Run: headless pygame with SDL's dummy video driver; simulated clock (each Clock.tick advances the game by its frame time, no real sleeping); random seed 0; keys injected as events and as key.get_pressed() state; no mouse input.
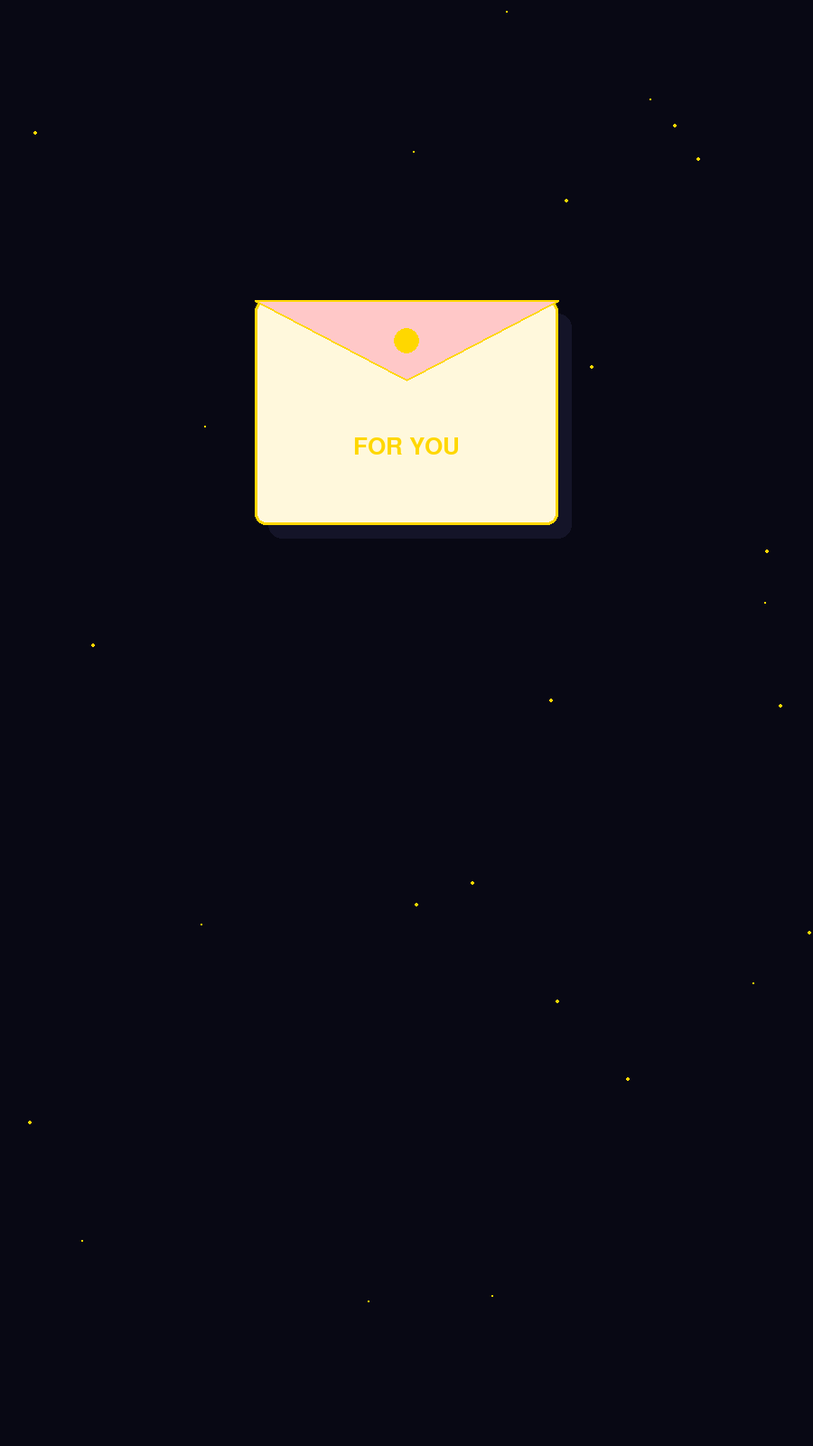
Frame 1 of 4 · flips 1–60 · no input
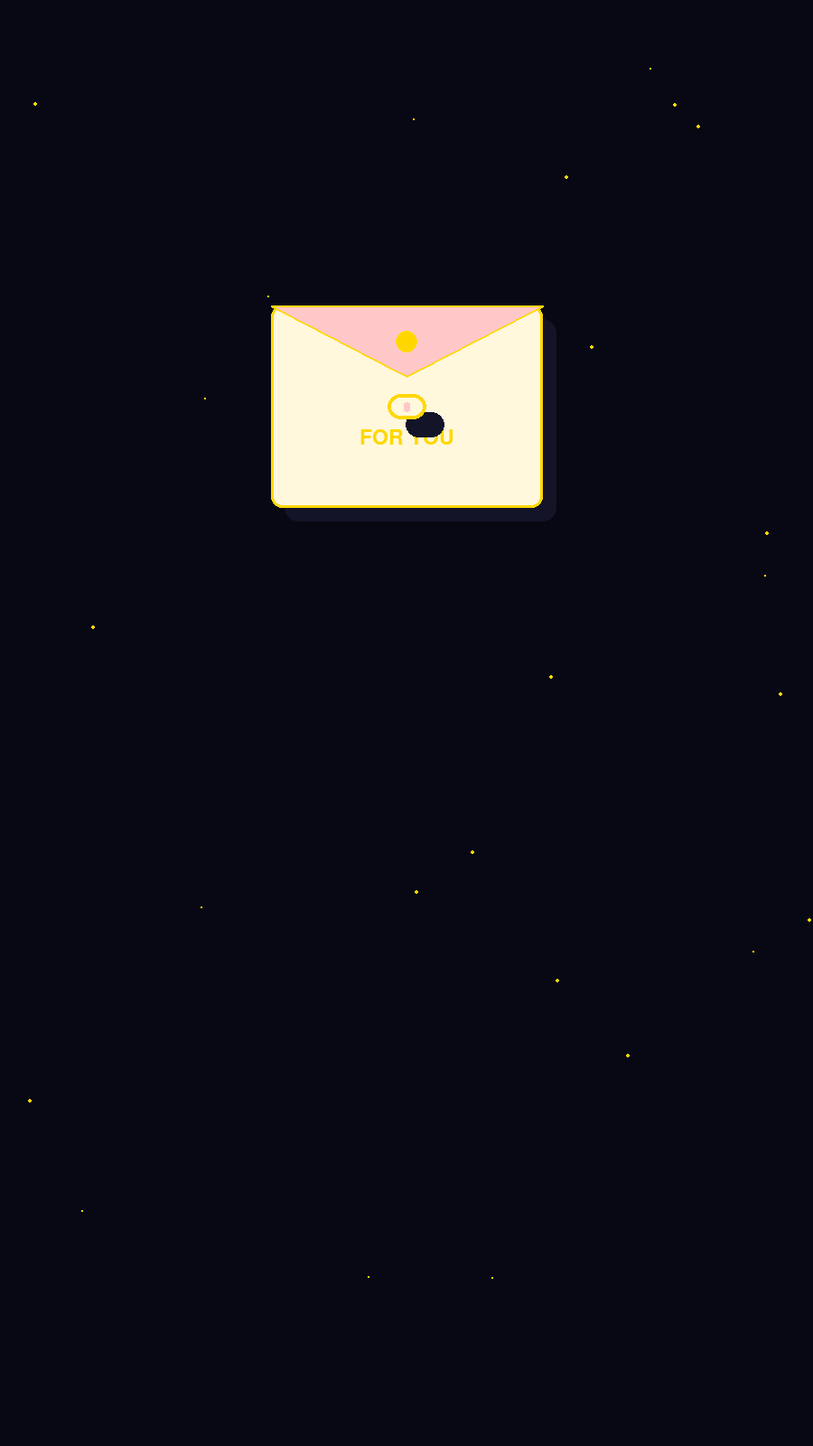
Frame 2 of 4 · flips 61–180 · tapped SPACE, RETURN · held RIGHT (→), D
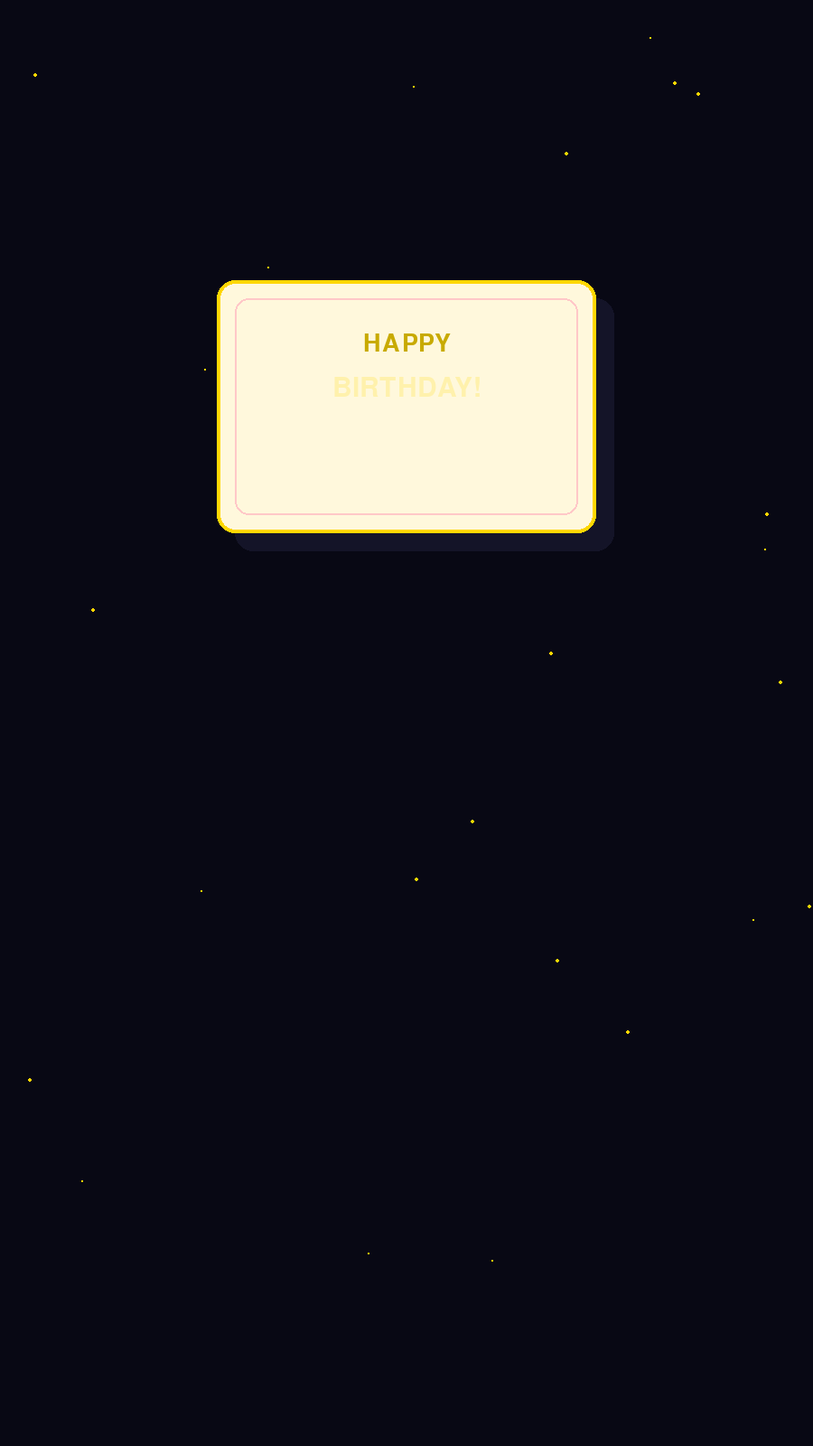
Frame 3 of 4 · flips 181–300 · held DOWN (↓), S
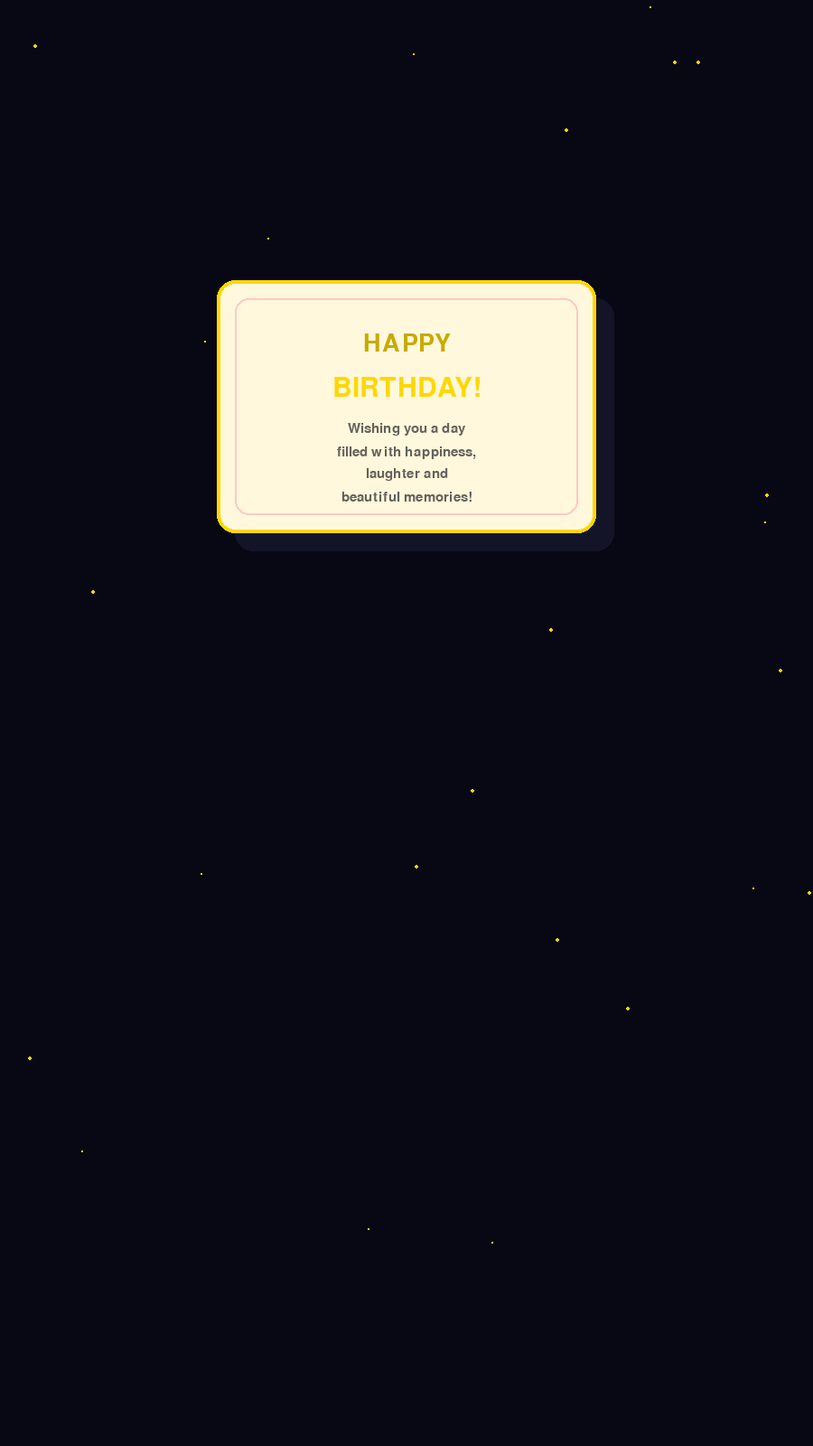
Frame 4 of 4 · flips 301–420 · held LEFT (←), A, UP (↑), W

The pygame program that drew these frames:

import pygame
import math
import random
import os

os.environ['SDL_VIDEO_WINDOW_POS'] = '80,50'

pygame.init()

WIDTH, HEIGHT = 900, 1600
screen = pygame.display.set_mode((WIDTH, HEIGHT), pygame.NOFRAME)
pygame.display.set_caption("Happy Birthday!")
clock = pygame.time.Clock()

BLACK = (8, 8, 20)
GOLD = (255, 215, 0)
DARK_GOLD = (200, 170, 0)
WHITE = (255, 255, 255)
CREAM = (255, 248, 220)
ROSE = (255, 200, 200)
DARK_GRAY = (50, 50, 50)

INTRO = 0
OPENING = 1
CARD = 2
CELEBRATION = 3

state = INTRO
timer = 0
progress = 0.0
float_offset = 0

particles = []
confetti = []

class Particle:
    def __init__(self):
        self.x = random.randint(0, WIDTH)
        self.y = random.randint(0, HEIGHT)
        self.size = random.randint(1, 2)
        self.speed = random.uniform(0.1, 0.3)
    
    def update(self):
        self.y -= self.speed
        if self.y < -50:
            self.y = HEIGHT + 50
            self.x = random.randint(0, WIDTH)
    
    def draw(self):
        pygame.draw.circle(screen, (255, 215, 0), (int(self.x), int(self.y)), self.size)

class Confetti:
    def __init__(self):
        self.x = random.randint(0, WIDTH)
        self.y = random.randint(-100, -20)
        self.vx = random.uniform(-2, 2)
        self.vy = random.uniform(3, 6)
        self.size = random.randint(4, 8)
        self.rotation = random.uniform(0, 2 * math.pi)
        self.rot_speed = random.uniform(-0.1, 0.1)
        self.color = random.choice([GOLD, (255, 100, 150), (100, 200, 255), (100, 255, 100), (200, 100, 255), (255, 50, 50), (255, 255, 255)])
    
    def update(self):
        self.x += self.vx
        self.y += self.vy
        self.rotation += self.rot_speed
        if self.y > HEIGHT + 50:
            self.y = random.randint(-100, -20)
            self.x = random.randint(0, WIDTH)
            self.color = random.choice([GOLD, (255, 100, 150), (100, 200, 255), (100, 255, 100), (200, 100, 255), (255, 50, 50), (255, 255, 255)])
    
    def draw(self):
        points = []
        size = self.size
        for i in range(4):
            angle = i * math.pi / 2 + self.rotation
            points.append((self.x + size * math.cos(angle), self.y + size * math.sin(angle)))
        pygame.draw.polygon(screen, self.color, points)

def draw_text(text, x, y, color, size, alpha=255):
    font = pygame.font.Font(None, size)
    surface = font.render(text, True, color)
    if alpha < 255:
        surface.set_alpha(alpha)
    rect = surface.get_rect(center=(x, y))
    screen.blit(surface, rect)

def draw_envelope(x, y, width, height, scale=1.0):
    if scale <= 0:
        return
    
    w = width * scale
    h = height * scale
    cx = x + w // 2
    
    shadow_rect = pygame.Rect(x + 15, y + 15, w, h)
    pygame.draw.rect(screen, (20, 20, 40), shadow_rect, border_radius=15)
    
    env_rect = pygame.Rect(x, y, w, h)
    pygame.draw.rect(screen, CREAM, env_rect, border_radius=12)
    pygame.draw.rect(screen, GOLD, env_rect, 3, border_radius=12)
    
    flap_points = [(x, y), (cx, y + h * 0.35), (x + w, y)]
    pygame.draw.polygon(screen, ROSE, flap_points)
    pygame.draw.polygon(screen, GOLD, flap_points, 2)
    
    pygame.draw.circle(screen, GOLD, (int(cx), int(y + h * 0.18)), int(15 * scale))
    
    draw_text("FOR YOU", cx, y + h * 0.65, GOLD, int(40 * scale))

def draw_card(x, y, width, height, scale=1.0):
    if scale <= 0:
        return
    
    w = width * scale
    h = height * scale
    
    shadow_rect = pygame.Rect(x + 20, y + 20, w, h)
    pygame.draw.rect(screen, (20, 20, 40), shadow_rect, border_radius=20)
    
    card_rect = pygame.Rect(x, y, w, h)
    pygame.draw.rect(screen, CREAM, card_rect, border_radius=20)
    pygame.draw.rect(screen, GOLD, card_rect, 4, border_radius=20)
    
    inner_rect = pygame.Rect(x + 20, y + 20, w - 40, h - 40)
    pygame.draw.rect(screen, ROSE, inner_rect, 2, border_radius=15)

for _ in range(30):
    particles.append(Particle())
for _ in range(30):
    confetti.append(Confetti())

running = True
while running:
    dt = clock.tick(60) / 1000.0
    
    for event in pygame.event.get():
        if event.type == pygame.QUIT:
            running = False
        if event.type == pygame.KEYDOWN and event.key == pygame.K_ESCAPE:
            running = False
    
    screen.fill(BLACK)
    
    for p in particles:
        p.update()
        p.draw()
    
    if state == INTRO:
        timer += dt
        
        float_offset = math.sin(timer * 0.5) * 15
        scale = min(1.0, timer / 1.0)
        
        env_width = 350
        env_height = 260
        x = WIDTH//2 - (env_width * scale) // 2
        y = HEIGHT//2 - (env_height * scale) // 2 + float_offset - 350
        
        draw_envelope(x, y, env_width, env_height, scale)
        
        if timer > 2.5:
            state = OPENING
            timer = 0
            progress = 0.0
    
    elif state == OPENING:
        timer += dt
        progress += 0.015
        progress = min(1.0, progress)
        
        ease = progress * progress * (3 - 2 * progress)
        
        env_width = 350
        env_height = 260
        env_scale = 1.0 - ease * 0.5
        x = WIDTH//2 - (env_width * env_scale) // 2
        y = HEIGHT//2 - (env_height * env_scale) // 2 - 350
        draw_envelope(x, y, env_width, env_height, env_scale)
        
        if ease > 0.2:
            card_scale = (ease - 0.2) / 0.8
            card_scale = min(1.0, card_scale * 1.1)
            card_width = 420
            card_height = 280
            cx = WIDTH//2 - (card_width * card_scale) // 2
            cy = HEIGHT//2 - (card_height * card_scale) // 2 - 350
            draw_card(cx, cy, card_width, card_height, card_scale)
        
        if ease > 0.4:
            alpha = int(255 * (ease - 0.4) / 0.6)
            draw_text("Opening your wish...", WIDTH//2, HEIGHT - 80, WHITE, 32, alpha)
        
        if progress >= 1.0:
            state = CARD
            timer = 0
    
    elif state == CARD:
        timer += dt
        
        card_width = 420
        card_height = 280
        cx = WIDTH//2 - card_width // 2
        cy = HEIGHT//2 - card_height // 2 - 350
        draw_card(cx, cy, card_width, card_height, 1.0)
        
        card_center_y = HEIGHT//2 - 350
        
        if timer < 1.0:
            alpha = int(255 * (timer / 1.0))
            draw_text("HAPPY", WIDTH//2, card_center_y - 70, DARK_GOLD, 40, alpha)
        elif timer < 2.0:
            draw_text("HAPPY", WIDTH//2, card_center_y - 70, DARK_GOLD, 40)
            alpha = int(255 * ((timer - 1.0) / 1.0))
            draw_text("BIRTHDAY!", WIDTH//2, card_center_y - 20, GOLD, 44, alpha)
        else:
            draw_text("HAPPY", WIDTH//2, card_center_y - 70, DARK_GOLD, 40)
            draw_text("BIRTHDAY!", WIDTH//2, card_center_y - 20, GOLD, 44)
            
            if timer < 3.5:
                alpha = int(255 * ((timer - 2.0) / 1.5))
                draw_text("Wishing you a day", WIDTH//2, card_center_y + 25, DARK_GRAY, 22, alpha)
                draw_text("filled with happiness,", WIDTH//2, card_center_y + 50, DARK_GRAY, 22, alpha)
                draw_text("laughter and", WIDTH//2, card_center_y + 75, DARK_GRAY, 22, alpha)
                draw_text("beautiful memories!", WIDTH//2, card_center_y + 100, DARK_GRAY, 22, alpha)
            else:
                draw_text("Wishing you a day", WIDTH//2, card_center_y + 25, DARK_GRAY, 22)
                draw_text("filled with happiness,", WIDTH//2, card_center_y + 50, DARK_GRAY, 22)
                draw_text("laughter and", WIDTH//2, card_center_y + 75, DARK_GRAY, 22)
                draw_text("beautiful memories!", WIDTH//2, card_center_y + 100, DARK_GRAY, 22)
        
        if timer > 5.0:
            state = CELEBRATION
            timer = 0
    
    elif state == CELEBRATION:
        timer += dt
        
        card_width = 420
        card_height = 280
        cx = WIDTH//2 - card_width // 2
        cy = HEIGHT//2 - card_height // 2 - 350
        draw_card(cx, cy, card_width, card_height, 1.0)
        
        card_center_y = HEIGHT//2 - 350
        
        draw_text("HAPPY", WIDTH//2, card_center_y - 70, DARK_GOLD, 40)
        draw_text("BIRTHDAY!", WIDTH//2, card_center_y - 20, GOLD, 44)
        draw_text("Wishing you a day", WIDTH//2, card_center_y + 25, DARK_GRAY, 22)
        draw_text("filled with happiness,", WIDTH//2, card_center_y + 50, DARK_GRAY, 22)
        draw_text("laughter and", WIDTH//2, card_center_y + 75, DARK_GRAY, 22)
        draw_text("beautiful memories!", WIDTH//2, card_center_y + 100, DARK_GRAY, 22)
        
        for c in confetti:
            c.update()
            c.draw()
    
    pygame.display.flip()

pygame.quit()
